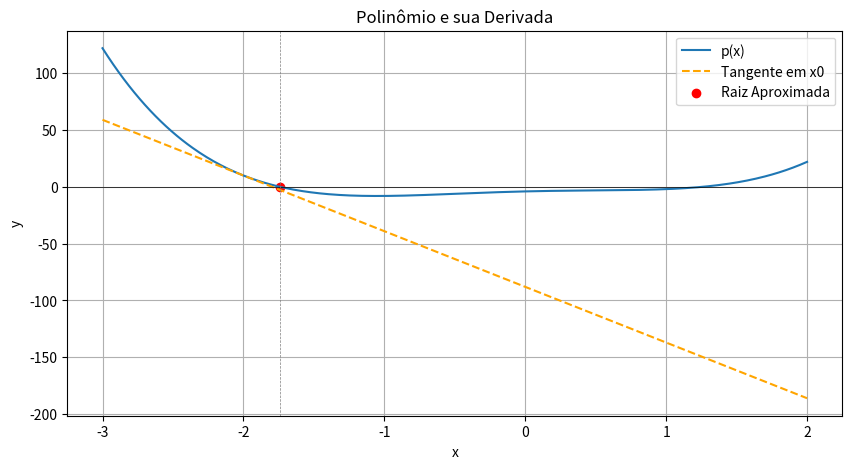

Here is the Python script that generated this plot:
import numpy as np
import matplotlib.pyplot as plt

#função que plota o gráfico do polinômio e sua derivada
def grafico(raiz_aproximada, coeficientes):
    x_vals = np.linspace(-3, 2, 400)
    y_vals = np.polyval(coeficientes, x_vals)
    tangente = np.polyval(np.polyder(coeficientes), x0) * (x_vals - x0) + np.polyval(coeficientes, x0)
    plt.figure(figsize=(10, 5))
    plt.plot(x_vals, y_vals, label='p(x)')
    plt.plot(x_vals, tangente, label="Tangente em x0", linestyle='--', color='orange')
    plt.scatter(raiz_aproximada, 0, color='red', label='Raiz Aproximada')
    plt.axhline(0, color='black', linewidth=0.5)
    plt.axvline(raiz_aproximada, color='gray', linestyle='--', linewidth=0.5)
    plt.title("Polinômio e sua Derivada")
    plt.xlabel("x")
    plt.ylabel("y")
    plt.legend()
    plt.grid(True)
    plt.show()

#função que calcula o valor do polinômio e sua derivada em x0
def horner(coeficientes, x0):
    n = len(coeficientes) - 1
    y = coeficientes[0]
    z = coeficientes[0]
    for j in range(1, n):
        k = coeficientes[j]
        y = x0 * y + k
        z = x0 * z + y
    y = x0 * y + coeficientes[n]
    return y, z

#função que calcula a raiz de um polinômio pelo método de Newton
def newton(coeficientes, x0, itmax):
    tolerancia = 10**-7    
    xn = x0
    for _ in range(itmax):
        p_xn, dp_xn = horner(coeficientes, xn)
        if abs(p_xn) < tolerancia:
            break
        xn -= p_xn / dp_xn
    return xn

if __name__ == "__main__":
    coeficientes = [2, 0, -3, 3, -4]        # Coeficientes do polinômio p(x) = x^4 + x^3 + x^2 + x + C
    x0 = -2                                 # Valor inicial para x0
    itmax = 10                              # Número de iterações                         

    raiz_aproximada = newton(coeficientes, x0, itmax)
    print(f"Raiz aproximada após {itmax} iterações: {raiz_aproximada} ")

    grafico(raiz_aproximada, coeficientes)
